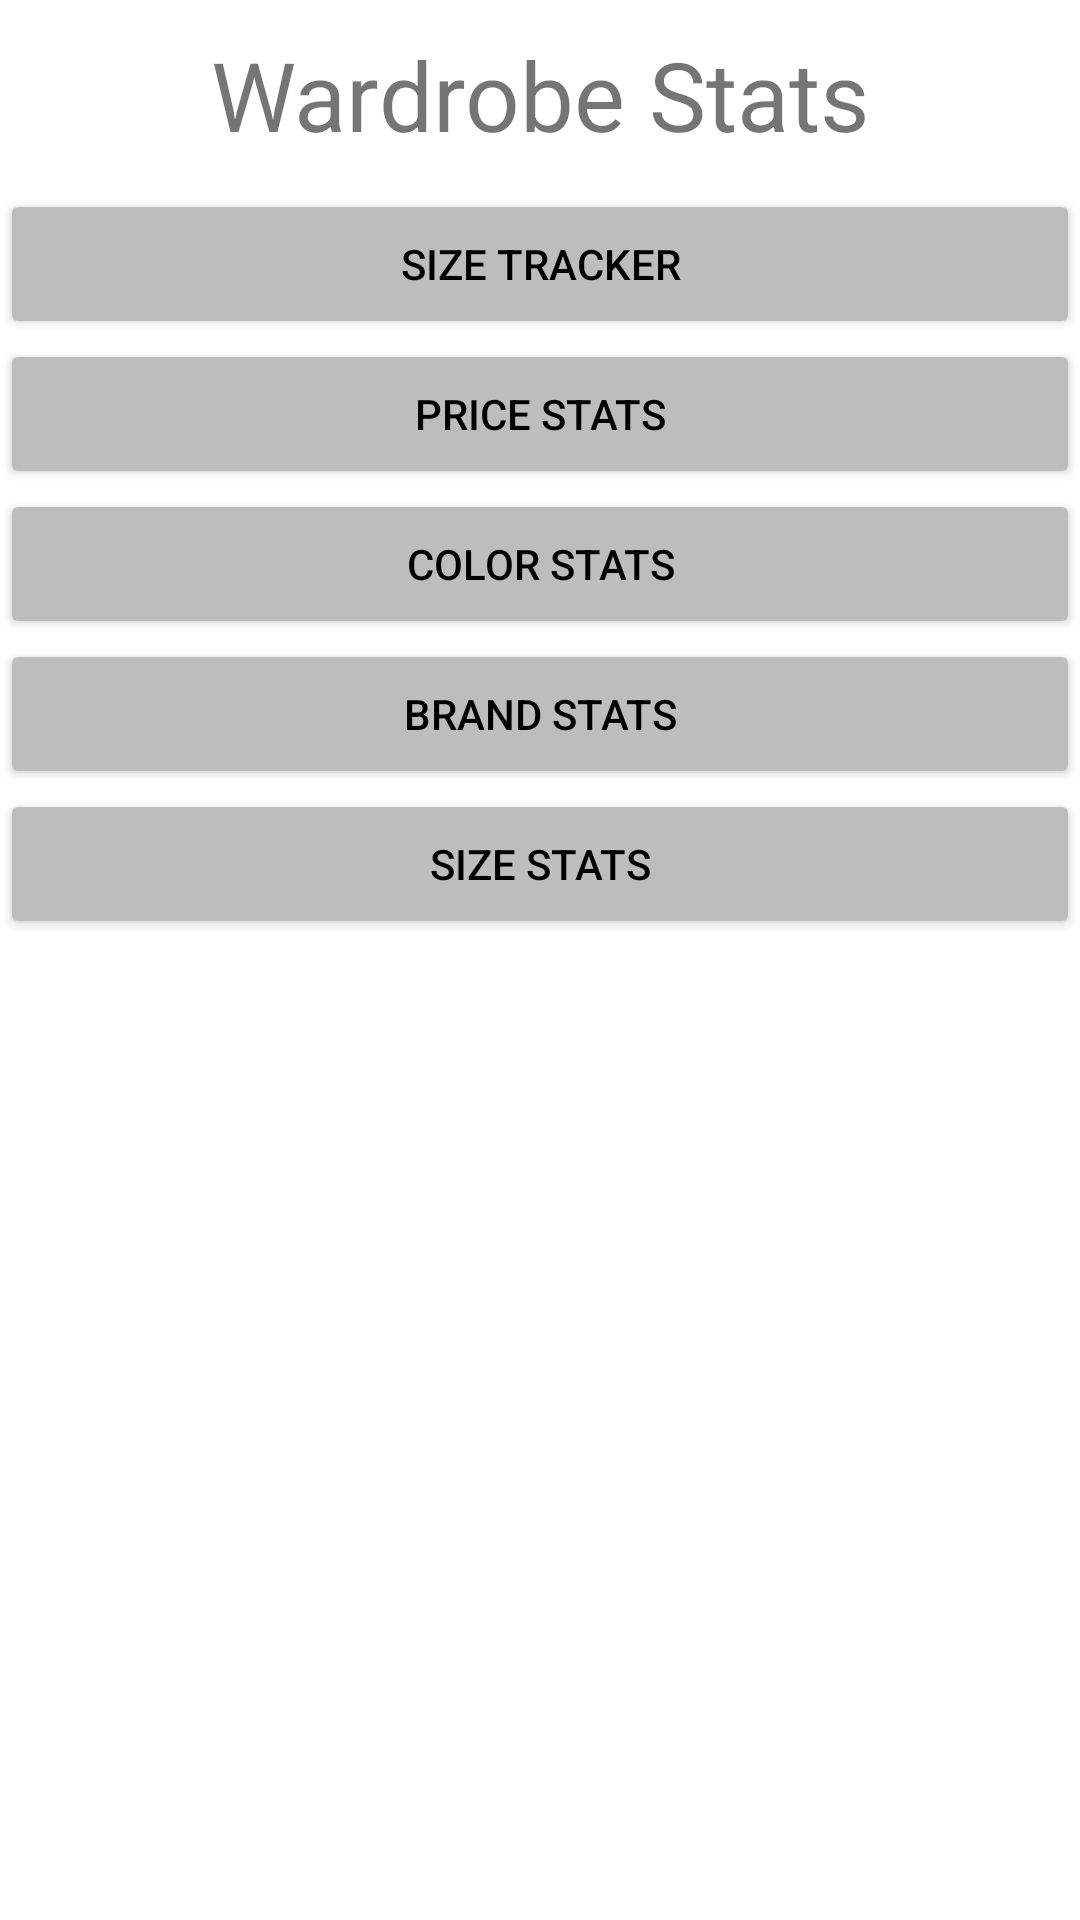

This screen was rendered from an Android layout file. Write that file and the resources it references.
<!-- AndroidManifest.xml: application theme Theme.ShareWardrobeApp -->
<!-- res/layout/activity_stats.xml -->
<?xml version="1.0" encoding="utf-8"?>
<LinearLayout
    xmlns:android="http://schemas.android.com/apk/res/android"
    xmlns:app="http://schemas.android.com/apk/res-auto"
    xmlns:tools="http://schemas.android.com/tools"
    android:layout_width="match_parent"
    android:layout_height="match_parent"
    tools:context=".StatsActivity"
    android:layout_centerHorizontal="true"
    android:orientation="vertical">


    <TextView
        android:layout_width="match_parent"
        android:layout_height="wrap_content"
        android:text="Wardrobe Stats"
        android:textAlignment="center"
        android:textSize="32dp"
        android:layout_marginBottom="10dp"
        android:layout_marginTop="10dp"/>

    <Button
        android:id="@+id/btn_SizeTracker"
        android:layout_width="match_parent"
        android:layout_height="50dp"
        android:text="Size Tracker"
        android:backgroundTint="@color/gray_400"
        android:textColor="@color/black"
        />

    <Button
        android:id="@+id/btn_PriceStats"
        android:layout_width="match_parent"
        android:layout_height="50dp"
        android:text="Price Stats"
        android:backgroundTint="@color/gray_400"
        android:textColor="@color/black"/>

    <Button
        android:id="@+id/btn_ColorStats"
        android:layout_width="match_parent"
        android:layout_height="50dp"
        android:text="Color Stats"
        android:backgroundTint="@color/gray_400"
        android:textColor="@color/black"/>

    <Button
        android:id="@+id/btn_BrandStats"
        android:layout_width="match_parent"
        android:layout_height="50dp"
        android:text="Brand Stats"
        android:backgroundTint="@color/gray_400"
        android:textColor="@color/black"/>

    <Button
        android:id="@+id/btn_SizeStats"
        android:layout_width="match_parent"
        android:layout_height="50dp"
        android:text="Size Stats"
        android:backgroundTint="@color/gray_400"
        android:textColor="@color/black"/>



</LinearLayout>
<!-- resources referenced by this layout -->
<resources>
  <color name="black">#FF000000</color>
  <color name="gray_400">#FFBDBDBD</color>
  <style name="Theme.ShareWardrobeApp" parent="Theme.MaterialComponents.DayNight.DarkActionBar">
          
          <item name="colorPrimary">@color/purple_500</item>
          <item name="colorPrimaryVariant">@color/purple_700</item>
          <item name="colorOnPrimary">@color/white</item>
          
          <item name="colorSecondary">@color/teal_200</item>
          <item name="colorSecondaryVariant">@color/teal_700</item>
          <item name="colorOnSecondary">@color/black</item>
          
          <item name="android:statusBarColor" tools:targetApi="l">?attr/colorPrimaryVariant</item>
          
      </style>
  <color name="purple_500">#FF6200EE</color>
  <color name="purple_700">#FF3700B3</color>
  <color name="white">#FFFFFFFF</color>
  <color name="teal_200">#FF03DAC5</color>
  <color name="teal_700">#FF018786</color>
</resources>
